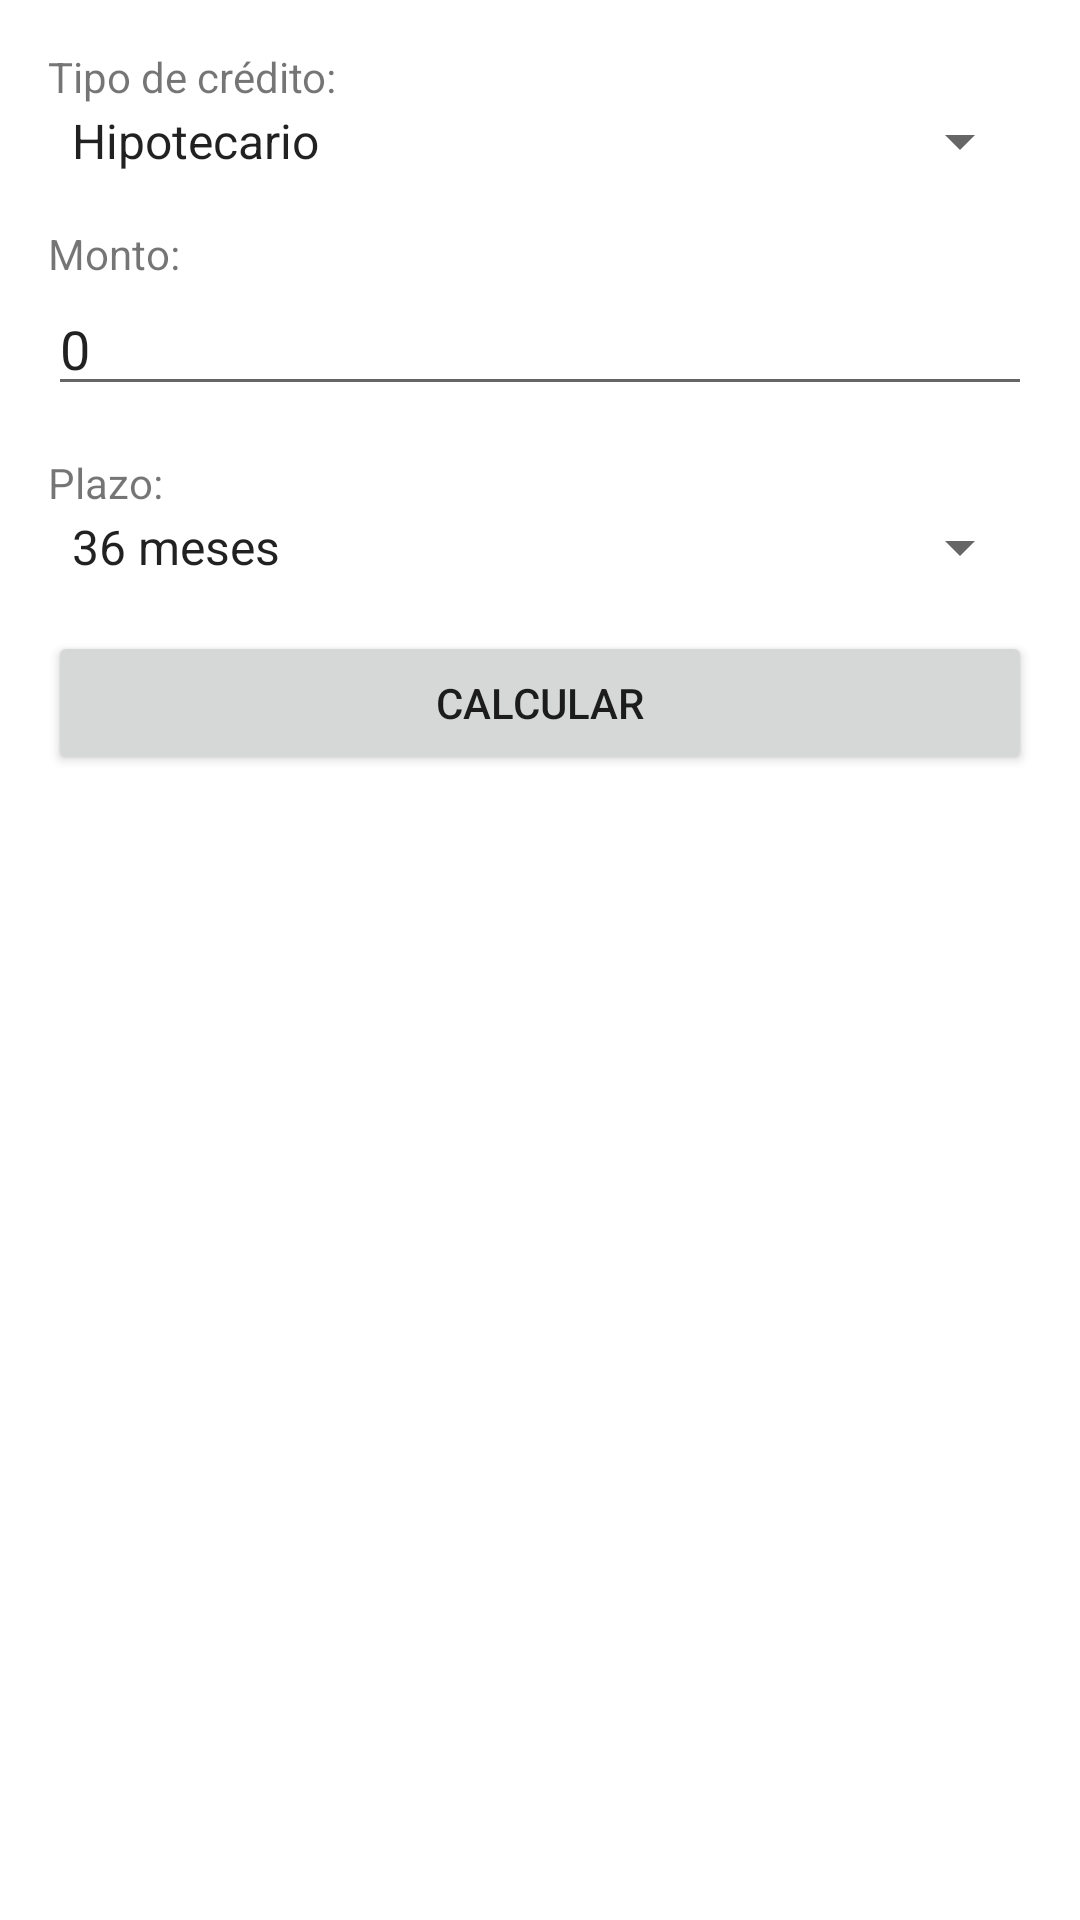

Write the Android layout XML for this screen, with the resource values it uses.
<!-- AndroidManifest.xml: application theme Theme.Proyecto_01_prestamos_bancarios -->
<!-- res/layout/activity_calcular_cuota.xml -->
<LinearLayout xmlns:android="http://schemas.android.com/apk/res/android"
    android:orientation="vertical"
    android:layout_width="match_parent"
    android:layout_height="match_parent"
    android:padding="16dp">

    <TextView
        android:text="Tipo de crédito:"
        android:layout_width="wrap_content"
        android:layout_height="wrap_content"/>

    <Spinner
        android:id="@+id/tipoCreditoSpinner"
        android:layout_width="match_parent"
        android:layout_height="wrap_content"
        android:entries="@array/tipoCreditoOptions"/>

    <TextView
        android:text="Monto:"
        android:layout_width="wrap_content"
        android:layout_height="wrap_content"
        android:layout_marginTop="16dp"/>

    <EditText
        android:id="@+id/montoEditText"
        android:layout_width="match_parent"
        android:layout_height="wrap_content"
        android:hint="Ingrese el monto a modelar"
        android:inputType="numberDecimal"
        android:text="0" />

    <TextView
        android:text="Plazo:"
        android:layout_width="wrap_content"
        android:layout_height="wrap_content"
        android:layout_marginTop="16dp"/>

    <Spinner
        android:id="@+id/plazoSpinner"
        android:layout_width="match_parent"
        android:layout_height="wrap_content"
        android:entries="@array/plazoOptions"/>

    <Button
        android:id="@+id/calcularButton"
        android:text="Calcular"
        android:layout_width="match_parent"
        android:layout_height="wrap_content"
        android:layout_marginTop="16dp"/>

    <TextView
        android:id="@+id/resultadoTextView"
        android:layout_width="match_parent"
        android:layout_height="wrap_content"
        android:layout_marginTop="16dp"
        android:textAlignment="center"
        android:textColor="#5CDDED"
        android:textSize="24sp" />
</LinearLayout>
<!-- resources referenced by this layout -->
<resources>
  <string-array name="plazoOptions">
          <item>36 meses</item>
          <item>60 meses</item>
          <item>120 meses</item>
      </string-array>
  <string-array name="tipoCreditoOptions">
          <item>Hipotecario</item>
          <item>Educación</item>
          <item>Personal</item>
          <item>Viajes</item>
      </string-array>
  <style name="Theme.Proyecto_01_prestamos_bancarios" parent="Theme.MaterialComponents.DayNight.DarkActionBar">
          
          <item name="colorPrimary">@color/dark_theme</item>
          <item name="colorPrimaryVariant">@color/dark_green</item>
          <item name="colorOnPrimary">@color/white</item>
          
          <item name="colorSecondary">@color/teal_200</item>
          <item name="colorSecondaryVariant">@color/teal_700</item>
          <item name="colorOnSecondary">@color/black</item>
          
          <item name="android:statusBarColor">?attr/colorPrimaryVariant</item>
          
      </style>
  <color name="dark_theme">#0F2F4D</color>
  <color name="dark_green">#011D2B</color>
  <color name="white">#FFFFFFFF</color>
  <color name="teal_200">#FF03DAC5</color>
  <color name="teal_700">#FF018786</color>
  <color name="black">#FF000000</color>
</resources>
